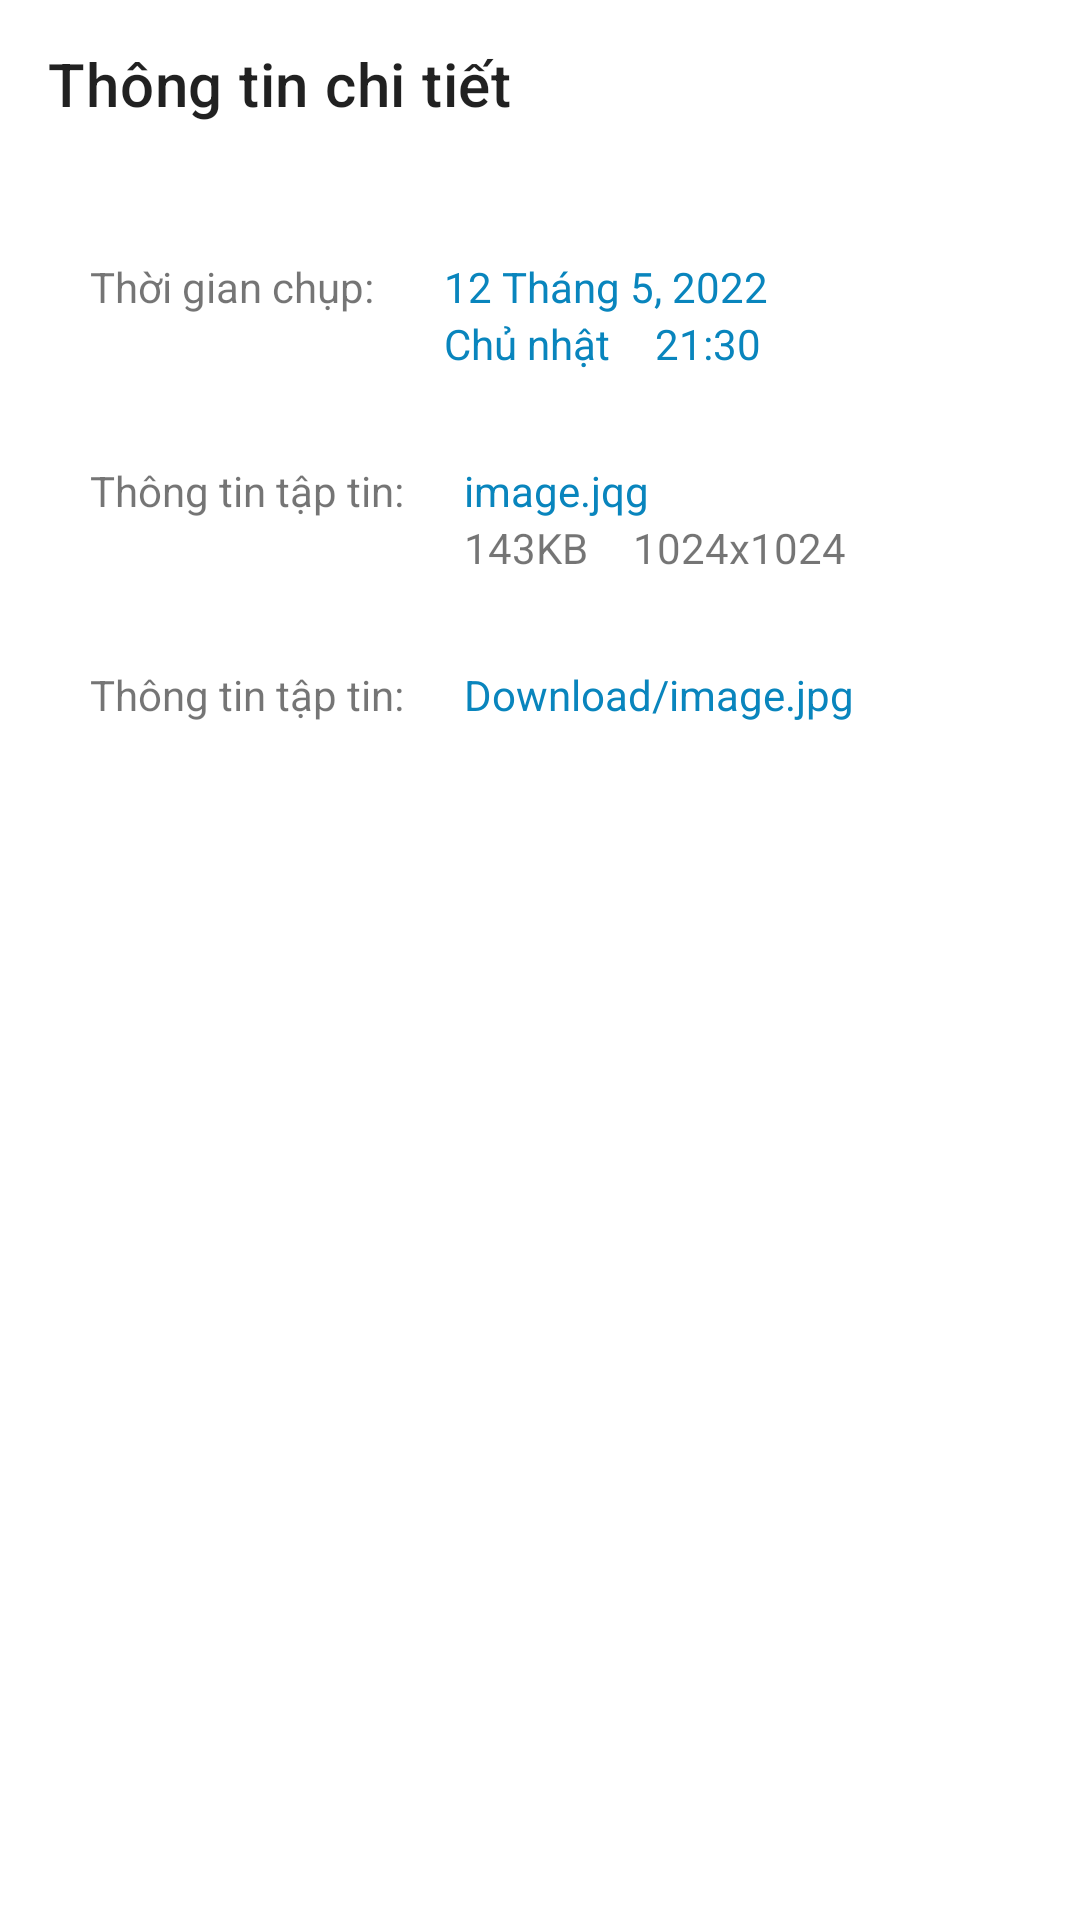

Layout XML and referenced resources for this Android screen:
<!-- AndroidManifest.xml: application theme Theme.CloneGallery -->
<!-- res/layout/activity_detail_info.xml -->
<?xml version="1.0" encoding="utf-8"?>
<LinearLayout xmlns:android="http://schemas.android.com/apk/res/android"
    xmlns:app="http://schemas.android.com/apk/res-auto"
    xmlns:tools="http://schemas.android.com/tools"
    android:layout_width="match_parent"
    android:layout_height="match_parent"
    android:orientation="vertical"
    tools:context=".DetailInfoActivity">
    <androidx.appcompat.widget.Toolbar
        android:id="@+id/detailToolbar"
        app:title="Thông tin chi tiết"
        android:layout_width="match_parent"
        android:layout_gravity="center"
        android:layout_height="wrap_content">
    </androidx.appcompat.widget.Toolbar>
    <RelativeLayout
        android:layout_marginTop="30dp"
        android:layout_marginLeft="30dp"
        android:layout_width="match_parent"
        android:layout_height="wrap_content">
        <TextView
            android:id="@+id/takenTimeLabel"
            android:layout_width="wrap_content"
            android:layout_height="wrap_content"
            android:text="Thời gian chụp: "/>
        <TextView
            android:textColor="@color/blue"
            android:layout_marginLeft="20dp"
            android:layout_toRightOf="@+id/takenTimeLabel"
            android:id="@+id/dateTaken"
            android:layout_width="wrap_content"
            android:layout_height="wrap_content"
            android:text="12 Tháng 5, 2022"/>
        <TextView
            android:textColor="@color/blue"
            android:id="@+id/weekDay"
            android:layout_below="@id/takenTimeLabel"
            android:layout_width="wrap_content"
            android:layout_height="wrap_content"
            android:layout_alignLeft="@id/dateTaken"
            android:text="Chủ nhật"/>
        <TextView
            android:textColor="@color/blue"
            android:id="@+id/timeTaken"
            android:layout_marginLeft="15dp"
            android:layout_width="wrap_content"
            android:layout_height="wrap_content"
            android:layout_toRightOf="@id/weekDay"
            android:layout_below="@id/dateTaken"
            android:text="21:30"/>
    </RelativeLayout>
    <RelativeLayout
        android:layout_marginTop="30dp"
        android:layout_marginLeft="30dp"
        android:layout_width="match_parent"
        android:layout_height="wrap_content">
        <TextView
            android:layout_width="wrap_content"
            android:layout_height="wrap_content"
            android:id="@+id/infoLabel"
            android:text="Thông tin tập tin:"/>

        <TextView
            android:id="@+id/imageName"
            android:layout_width="wrap_content"
            android:layout_height="wrap_content"
            android:layout_marginLeft="20dp"
            android:layout_toRightOf="@id/infoLabel"
            android:text="image.jqg"
            android:textColor="@color/blue" />

        <TextView
            android:id="@+id/size"
            android:layout_width="wrap_content"
            android:layout_height="wrap_content"
            android:layout_below="@id/imageName"
            android:layout_alignLeft="@+id/imageName"
            android:text="143KB" />
        <TextView
            android:layout_marginLeft="15dp"
            android:layout_below="@id/imageName"
            android:layout_toRightOf="@+id/size"
            android:text="1024x1024"
            android:layout_width="wrap_content"
            android:layout_height="wrap_content"
            android:id="@+id/resolution"/>
    </RelativeLayout>
    <RelativeLayout
        android:layout_marginTop="30dp"
        android:layout_marginLeft="30dp"
        android:layout_width="match_parent"
        android:layout_height="wrap_content">
        <TextView

            android:layout_width="wrap_content"
            android:layout_height="wrap_content"
            android:id="@+id/pathLabel"
            android:text="Thông tin tập tin:"/>
        <TextView
            android:textColor="@color/blue"
            android:layout_marginLeft="20dp"
            android:layout_toRightOf="@+id/pathLabel"
            android:layout_width="wrap_content"
            android:layout_height="wrap_content"
            android:id="@+id/path"
            android:text="Download/image.jpg"/>
    </RelativeLayout>
</LinearLayout>
<!-- resources referenced by this layout -->
<resources>
  <color name="blue">#0985BD</color>
  <style name="Theme.CloneGallery" parent="Theme.MaterialComponents.DayNight.NoActionBar">
          
          <item name="colorPrimary">@color/white</item>
          <item name="colorPrimaryVariant">@color/purple_700</item>
          <item name="colorOnPrimary">@color/white</item>
          
          <item name="colorSecondary">@color/teal_200</item>
          <item name="colorSecondaryVariant">@color/teal_700</item>
          <item name="colorOnSecondary">@color/black</item>
          <item name="android:windowActivityTransitions">true</item>&gt;
          
          <item name="android:statusBarColor" tools:targetApi="l">?attr/colorPrimaryVariant</item>
          
      </style>
  <color name="white">#FFFFFFFF</color>
  <color name="purple_700">#FF3700B3</color>
  <color name="teal_200">#FF03DAC5</color>
  <color name="teal_700">#FF018786</color>
  <color name="black">#FF000000</color>
</resources>
